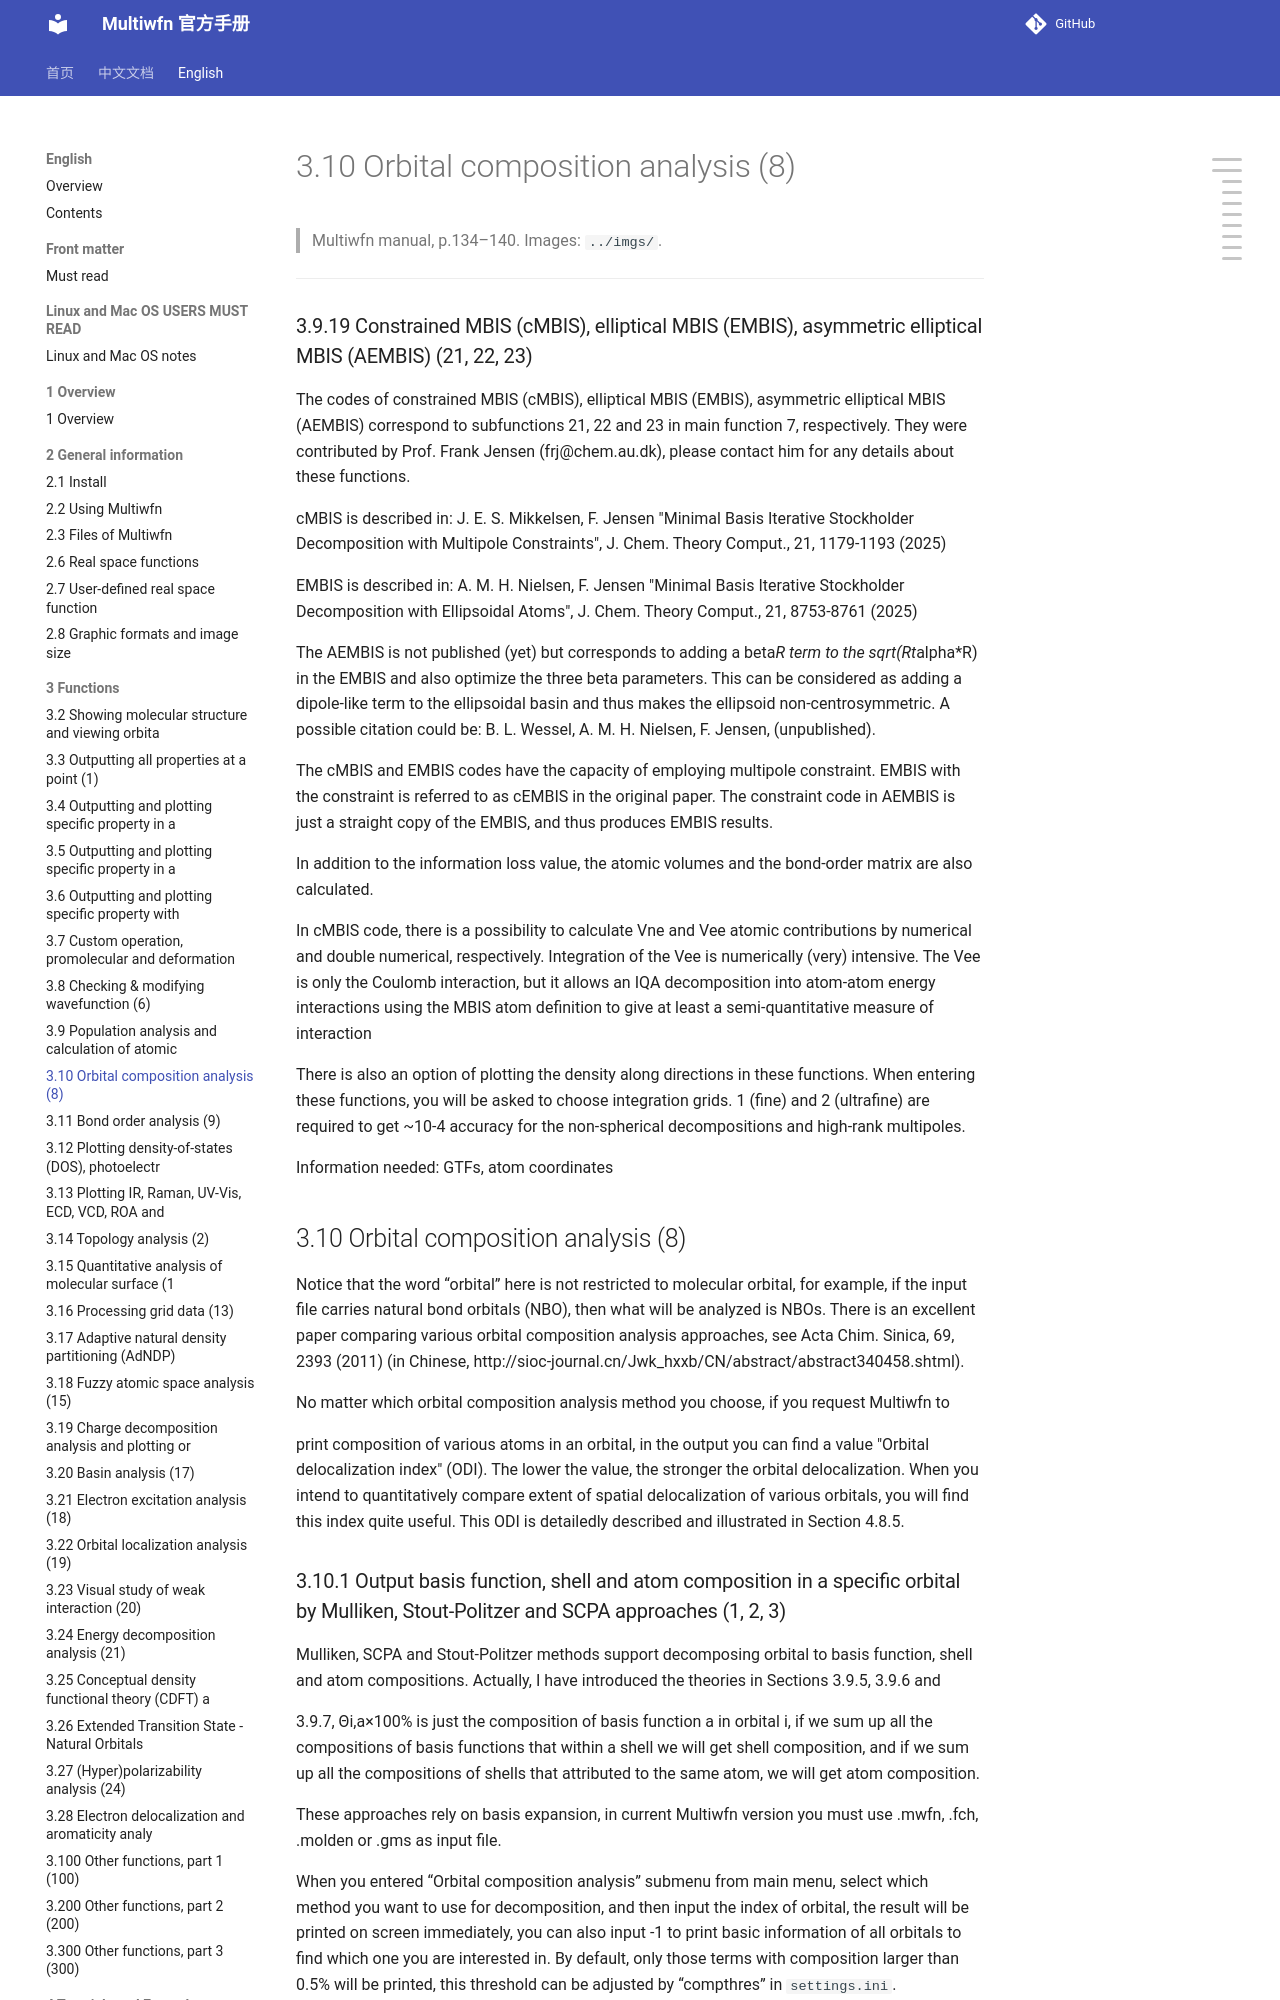

repository: wxyhgk/multiwfn-docs · page: en/18_3-10-orbital-composition-analysis-8.html · generator: mkdocs

# 3.10 Orbital composition analysis (8)

> Multiwfn manual, p.134–140. Images: `../imgs/`.

---

<!-- p.134 -->


### 3.9.19 Constrained MBIS (cMBIS), elliptical MBIS (EMBIS), asymmetric elliptical MBIS (AEMBIS) (21, 22, 23)



The codes of constrained MBIS (cMBIS), elliptical MBIS (EMBIS), asymmetric elliptical MBIS (AEMBIS) correspond to subfunctions 21, 22 and 23 in main function 7, respectively. They were contributed by Prof. Frank Jensen (frj@chem.au.dk), please contact him for any details about these functions.

cMBIS is described in: J. E. S. Mikkelsen, F. Jensen "Minimal Basis Iterative Stockholder Decomposition with Multipole Constraints", J. Chem. Theory Comput., 21, 1179-1193 (2025)

EMBIS is described in: A. M. H. Nielsen, F. Jensen "Minimal Basis Iterative Stockholder Decomposition with Ellipsoidal Atoms", J. Chem. Theory Comput., 21, 8753-8761 (2025)

The AEMBIS is not published (yet) but corresponds to adding a beta*R term to the sqrt(Rt*alpha*R) in the EMBIS and also optimize the three beta parameters. This can be considered as adding a dipole-like term to the ellipsoidal basin and thus makes the ellipsoid non-centrosymmetric. A possible citation could be: B. L. Wessel, A. M. H. Nielsen, F. Jensen, (unpublished).

The cMBIS and EMBIS codes have the capacity of employing multipole constraint. EMBIS with the constraint is referred to as cEMBIS in the original paper. The constraint code in AEMBIS is just a straight copy of the EMBIS, and thus produces EMBIS results.

In addition to the information loss value, the atomic volumes and the bond-order matrix are also calculated.

In cMBIS code, there is a possibility to calculate Vne and Vee atomic contributions by numerical and double numerical, respectively. Integration of the Vee is numerically (very) intensive. The Vee is only the Coulomb interaction, but it allows an IQA decomposition into atom-atom energy interactions using the MBIS atom definition to give at least a semi-quantitative measure of interaction

There is also an option of plotting the density along directions in these functions. When entering these functions, you will be asked to choose integration grids. 1 (fine) and 2 (ultrafine) are required to get ~10-4 accuracy for the non-spherical decompositions and high-rank multipoles.

Information needed: GTFs, atom coordinates


## 3.10 Orbital composition analysis (8)

Notice that the word “orbital” here is not restricted to molecular orbital, for example, if the input file carries natural bond orbitals (NBO), then what will be analyzed is NBOs. There is an excellent paper comparing various orbital composition analysis approaches, see Acta Chim. Sinica, 69, 2393 (2011) (in Chinese, http://sioc-journal.cn/Jwk_hxxb/CN/abstract/abstract340458.shtml).

No matter which orbital composition analysis method you choose, if you request Multiwfn to


<!-- p.135 -->

print composition of various atoms in an orbital, in the output you can find a value "Orbital delocalization index" (ODI). The lower the value, the stronger the orbital delocalization. When you intend to quantitatively compare extent of spatial delocalization of various orbitals, you will find this index quite useful. This ODI is detailedly described and illustrated in Section 4.8.5.
